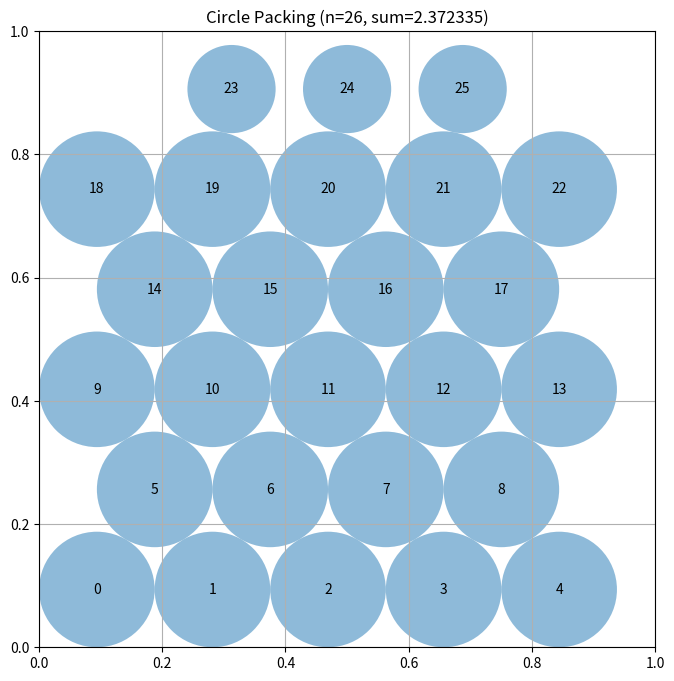

Generate this figure with matplotlib:
# EVOLVE-BLOCK-START
"""Constructor-based circle packing for n=26 circles"""
import numpy as np


def construct_packing():
    """
    Construct a specific arrangement of 26 circles in a unit square
    that attempts to maximize the sum of their radii.

    Returns:
        Tuple of (centers, radii, sum_of_radii)
        centers: np.array of shape (26, 2) with (x, y) coordinates
        radii: np.array of shape (26) with radius of each circle
        sum_of_radii: Sum of all radii
    """
    # Initialize arrays for 26 circles
    n = 26
    centers = np.zeros((n, 2))

    # Hexagonal lattice: rows of 5,4,5,4,5,3 circles.
    # Vertical spacing between rows is sqrt(3)*r (hex packing),
    # staggered rows are offset horizontally by r.
    r0 = 1.0 / (2.0 + 5.0 * np.sqrt(3.0))  # ~0.0939, fits 6 hex rows
    dy = np.sqrt(3.0) * r0

    row_counts = [5, 4, 5, 4, 5, 3]
    idx = 0
    for k, cnt in enumerate(row_counts):
        y = r0 + k * dy
        if cnt == 5:
            # Full row touching left/right walls
            xs = [r0 + 2.0 * r0 * j for j in range(5)]
        elif cnt == 4:
            # Staggered (offset) row
            xs = [2.0 * r0 + 2.0 * r0 * j for j in range(4)]
        else:
            # Top row of 3, centered horizontally
            xs = [0.5 - 2.0 * r0 + 2.0 * r0 * j for j in range(3)]
        for x in xs:
            centers[idx] = [x, y]
            idx += 1

    # Greedy expansion: sweep repeatedly, growing each circle to the
    # largest radius allowed by the walls and current neighbor radii.
    # This exploits leftover space near the square's corners that a
    # pure hex lattice leaves empty. Each step keeps the packing valid.
    radii = np.full(n, 0.5 * r0)
    d = np.sqrt(((centers[:, None, :] - centers[None, :, :]) ** 2).sum(-1))
    for _ in range(60):
        for i in range(n):
            # Wall limit
            x, y = centers[i]
            r_max = min(x, y, 1.0 - x, 1.0 - y)
            # Neighbor limits
            for j in range(n):
                if j != i:
                    r_max = min(r_max, d[i, j] - radii[j])
            radii[i] = max(0.5 * r0, r_max)

    # Calculate the sum of radii
    sum_radii = np.sum(radii)

    return centers, radii, sum_radii


def compute_max_radii(centers):
    """
    Compute the maximum possible radii for each circle position
    such that they don't overlap and stay within the unit square.

    Args:
        centers: np.array of shape (n, 2) with (x, y) coordinates

    Returns:
        np.array of shape (n) with radius of each circle
    """
    n = centers.shape[0]
    radii = np.ones(n)

    # First, limit by distance to square borders
    for i in range(n):
        x, y = centers[i]
        # Distance to borders
        radii[i] = min(x, y, 1 - x, 1 - y)

    # Then, limit by distance to other circles
    # Each pair of circles with centers at distance d can have
    # sum of radii at most d to avoid overlap
    for i in range(n):
        for j in range(i + 1, n):
            dist = np.sqrt(np.sum((centers[i] - centers[j]) ** 2))

            # If current radii would cause overlap
            if radii[i] + radii[j] > dist:
                # Scale both radii proportionally
                scale = dist / (radii[i] + radii[j])
                radii[i] *= scale
                radii[j] *= scale

    return radii


# EVOLVE-BLOCK-END


# This part remains fixed (not evolved)
def run_packing():
    """Run the circle packing constructor for n=26"""
    centers, radii, sum_radii = construct_packing()
    return centers, radii, sum_radii


def visualize(centers, radii):
    """
    Visualize the circle packing

    Args:
        centers: np.array of shape (n, 2) with (x, y) coordinates
        radii: np.array of shape (n) with radius of each circle
    """
    import matplotlib.pyplot as plt
    from matplotlib.patches import Circle

    fig, ax = plt.subplots(figsize=(8, 8))

    # Draw unit square
    ax.set_xlim(0, 1)
    ax.set_ylim(0, 1)
    ax.set_aspect("equal")
    ax.grid(True)

    # Draw circles
    for i, (center, radius) in enumerate(zip(centers, radii)):
        circle = Circle(center, radius, alpha=0.5)
        ax.add_patch(circle)
        ax.text(center[0], center[1], str(i), ha="center", va="center")

    plt.title(f"Circle Packing (n={len(centers)}, sum={sum(radii):.6f})")
    plt.show()


if __name__ == "__main__":
    centers, radii, sum_radii = run_packing()
    print(f"Sum of radii: {sum_radii}")
    # AlphaEvolve improved this to 2.635

    # Uncomment to visualize:
    visualize(centers, radii)
